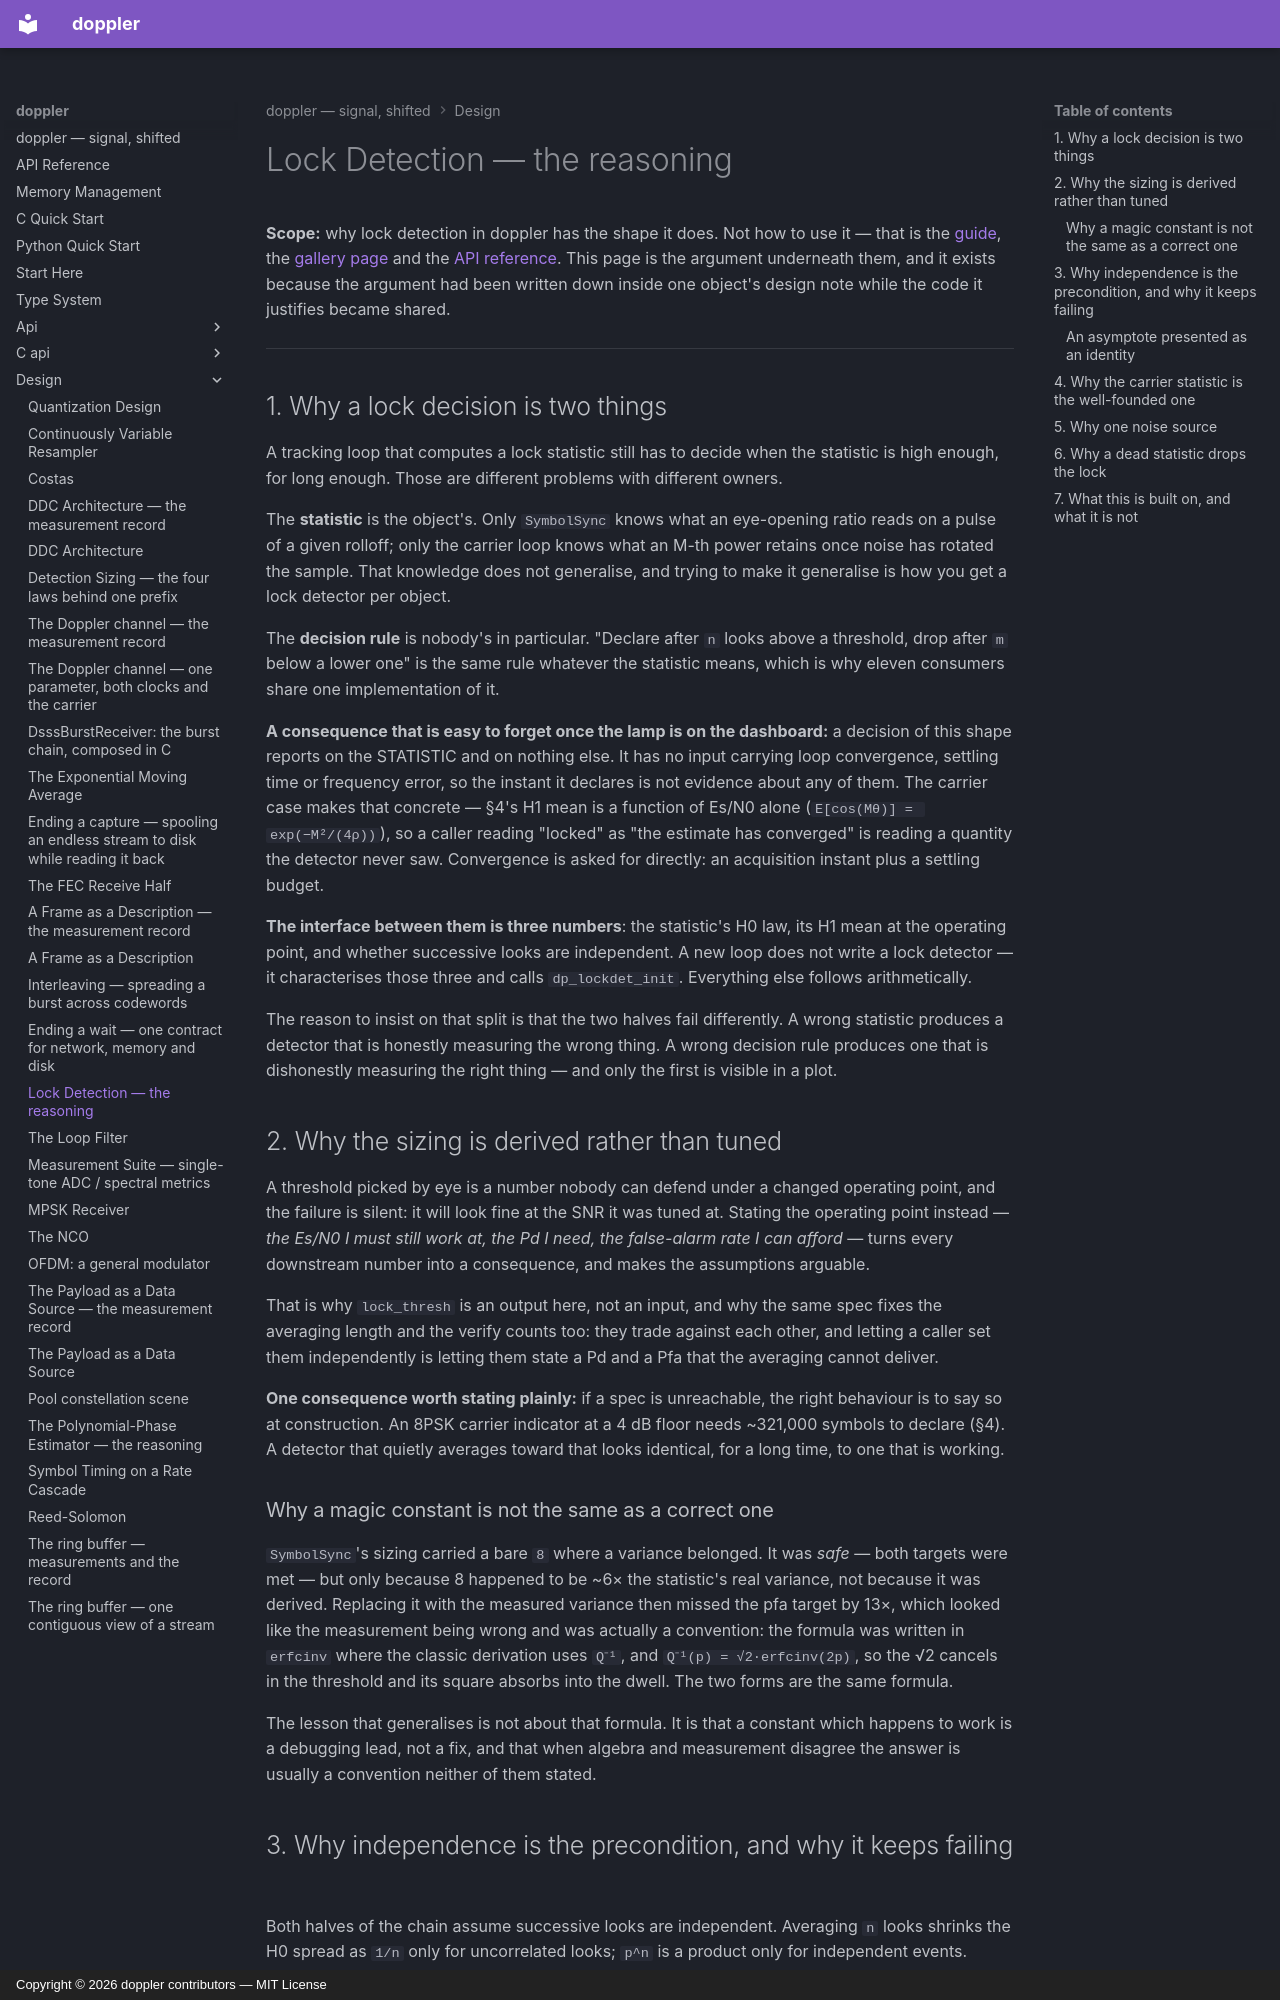

repository: doppler-dsp/doppler · page: design/lock-detect/index.html · generator: mkdocs · copyright: Copyright © 2026 doppler contributors — MIT License

---
description: "the sizing chain every lock detector shares, and the independence it assumes"
---

# Lock Detection — the reasoning

**Scope:** why lock detection in doppler has the shape it does. Not how to
use it — that is the [guide](../guide/lock-detection.md), the
[gallery page](../gallery/lockdet.md) and the
[API reference](../guide/detection.md). This page is the argument
underneath them, and it exists because the argument had been written down
inside one object's design note while the code it justifies became shared.

______________________________________________________________________

## 1. Why a lock decision is two things

A tracking loop that computes a lock statistic still has to decide when the
statistic is high enough, for long enough. Those are different problems with
different owners.

The **statistic** is the object's. Only `SymbolSync` knows what an eye-opening
ratio reads on a pulse of a given rolloff; only the carrier loop knows what an
M-th power retains once noise has rotated the sample. That knowledge does not
generalise, and trying to make it generalise is how you get a lock detector
per object.

The **decision rule** is nobody's in particular. "Declare after `n` looks
above a threshold, drop after `m` below a lower one" is the same rule
whatever the statistic means, which is why eleven consumers share one
implementation of it.

**A consequence that is easy to forget once the lamp is on the dashboard:** a
decision of this shape reports on the STATISTIC and on nothing else. It has no
input carrying loop convergence, settling time or frequency error, so the
instant it declares is not evidence about any of them. The carrier case makes
that concrete — §4's H1 mean is a function of Es/N0 alone
(`E[cos(Mθ)] = exp(−M²/(4ρ))`), so a caller reading "locked" as "the estimate
has converged" is reading a quantity the detector never saw. Convergence is
asked for directly: an acquisition instant plus a settling budget.

**The interface between them is three numbers**: the statistic's H0 law, its
H1 mean at the operating point, and whether successive looks are independent.
A new loop does not write a lock detector — it characterises those three and
calls `dp_lockdet_init`. Everything else follows arithmetically.

The reason to insist on that split is that the two halves fail differently. A
wrong statistic produces a detector that is honestly measuring the wrong
thing. A wrong decision rule produces one that is dishonestly measuring the
right thing — and only the first is visible in a plot.

## 2. Why the sizing is derived rather than tuned

A threshold picked by eye is a number nobody can defend under a changed
operating point, and the failure is silent: it will look fine at the SNR it
was tuned at. Stating the operating point instead — *the Es/N0 I must still
work at, the Pd I need, the false-alarm rate I can afford* — turns every
downstream number into a consequence, and makes the assumptions arguable.

That is why `lock_thresh` is an output here, not an input, and why the same
spec fixes the averaging length and the verify counts too: they trade against
each other, and letting a caller set them independently is letting them state
a Pd and a Pfa that the averaging cannot deliver.

**One consequence worth stating plainly:** if a spec is unreachable, the
right behaviour is to say so at construction. An 8PSK carrier indicator at a
4 dB floor needs ~321,000 symbols to declare (§4). A detector that quietly
averages toward that looks identical, for a long time, to one that is
working.

### Why a magic constant is not the same as a correct one

`SymbolSync`'s sizing carried a bare `8` where a variance belonged. It was
*safe* — both targets were met — but only because 8 happened to be ~6× the
statistic's real variance, not because it was derived. Replacing it with the
measured variance then missed the pfa target by 13×, which looked like the
measurement being wrong and was actually a convention: the formula was
written in `erfcinv` where the classic derivation uses `Q⁻¹`, and
`Q⁻¹(p) = √2·erfcinv(2p)`, so the √2 cancels in the threshold and its square
absorbs into the dwell. The two forms are the same formula.

The lesson that generalises is not about that formula. It is that a constant
which happens to work is a debugging lead, not a fix, and that when algebra
and measurement disagree the answer is usually a convention neither of them
stated.
